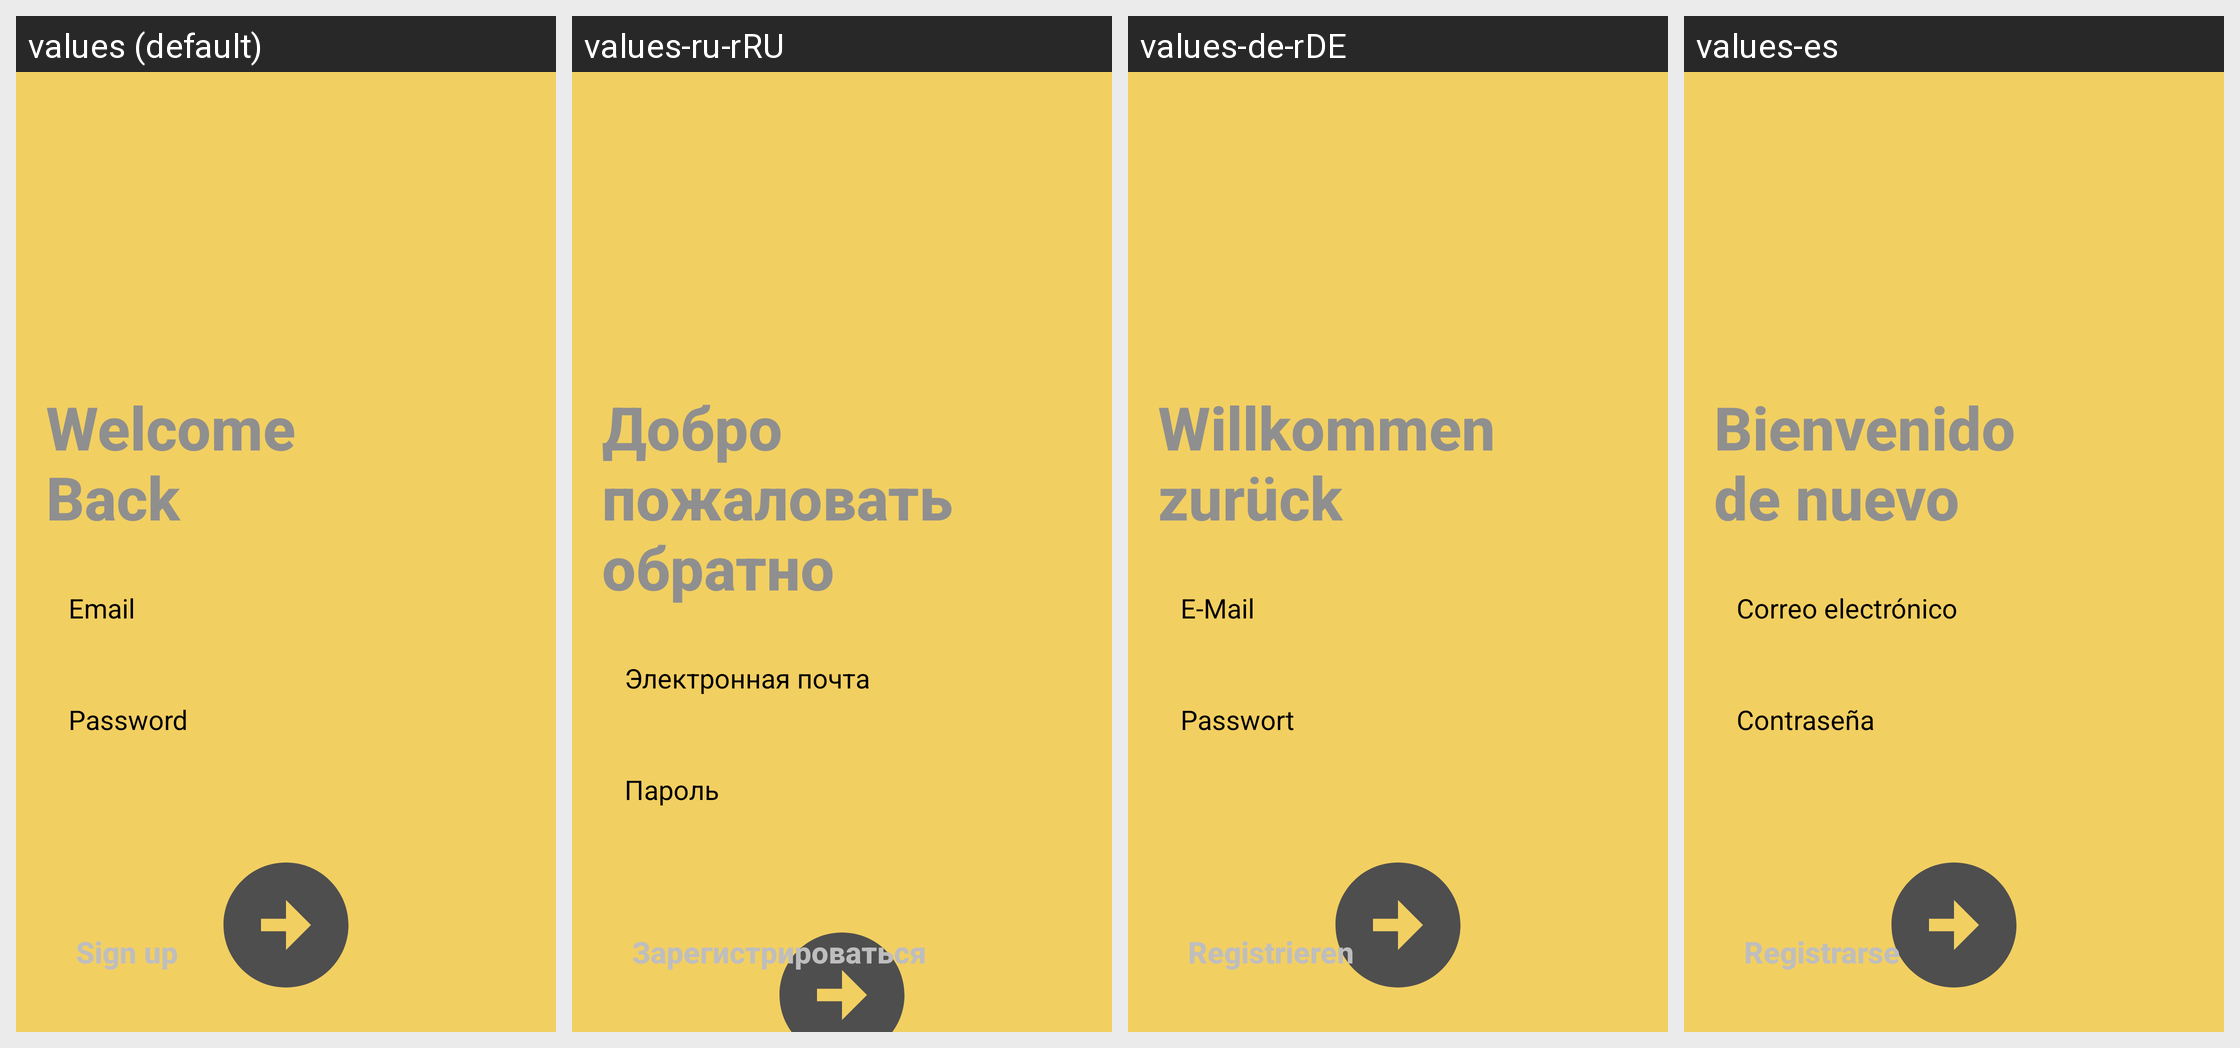

Locale-by-locale string values for the Android screen shown in this grid:
Android screen res/layout/fragment_login.xml rendered under 4 locales, left to right: values (default), values-ru-rRU, values-de-rDE, values-es. Device: Nexus 5 (rendered at 1080×1920; each locale shown at half size, 540×960, under a caption strip naming it); theme splashScreenTheme.
Other locales in the repository, not shown: values-pt, values-zh-rCN.
Strings drawn on this screen, with the default value and each locale's value (text and hints the layout hard-codes, and strings that could not be matched under every locale, appear in the picture but are not listed):

welcome_back
  values: Welcome
      Back
  values-ru-rRU: Добро пожаловать
      обратно
  values-de-rDE: Willkommen
      zurück
  values-es: Bienvenido
      de nuevo

email
  values: Email
  values-ru-rRU: Электронная почта
  values-de-rDE: E-Mail
  values-es: Correo electrónico

password
  values: Password
  values-ru-rRU: Пароль
  values-de-rDE: Passwort
  values-es: Contraseña

sign_up
  values: Sign up
  values-ru-rRU: Зарегистрироваться
  values-de-rDE: Registrieren
  values-es: Registrarse
